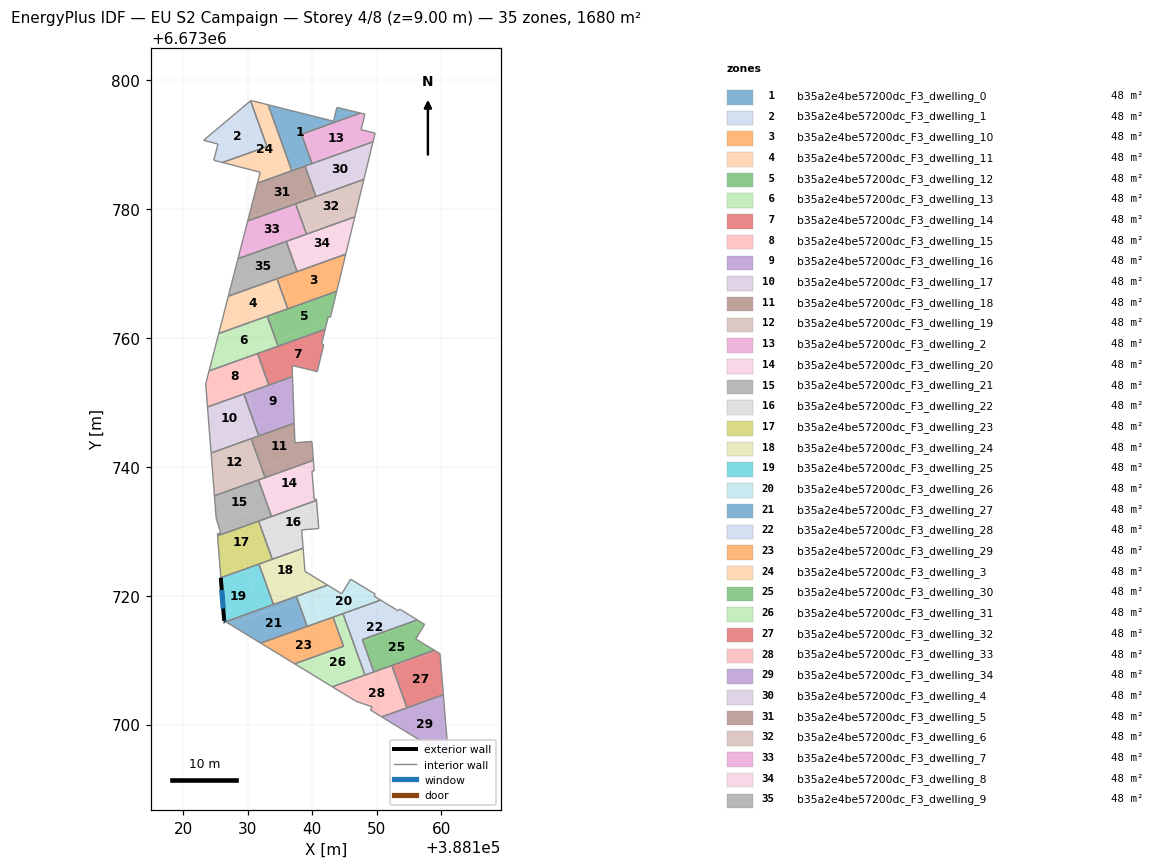
=== STOREY PLAN SPEC (per zone: floor XY polygon, exterior-wall plan segments, windows/doors) ===
zone 1: b35a2e4be57200dc_F3_dwelling_0  (48.0 m²)
  floor: (388147.27, 6673794.93) (388138.22, 6673791.69) (388139.79, 6673787.28) (388136.74, 6673786.19) (388133.16, 6673796.17) (388143.30, 6673793.63) (388143.82, 6673795.76)
  floor: (388147.48, 6673794.88) (388138.33, 6673791.60) (388139.87, 6673787.31) (388139.79, 6673787.28) (388138.22, 6673791.69) (388147.27, 6673794.93)
  floor: (388139.01, 6673787.00) (388139.10, 6673786.74) (388136.83, 6673785.92) (388136.74, 6673786.19)
  floor: (388139.87, 6673787.31) (388139.96, 6673787.05) (388139.10, 6673786.74) (388139.01, 6673787.00)
  interior walls: 7
zone 2: b35a2e4be57200dc_F3_dwelling_1  (48.0 m²)
  floor: (388130.38, 6673796.75) (388132.88, 6673789.78) (388125.87, 6673787.27) (388124.72, 6673787.56) (388125.37, 6673790.08) (388123.15, 6673790.65)
  floor: (388130.43, 6673796.79) (388132.97, 6673789.69) (388126.08, 6673787.21) (388125.87, 6673787.27) (388132.88, 6673789.78) (388130.38, 6673796.75)
  interior walls: 6
zone 3: b35a2e4be57200dc_F3_dwelling_10  (48.0 m²)
  floor: (388145.20, 6673772.99) (388144.04, 6673768.19) (388136.40, 6673765.46) (388135.01, 6673769.34)
  floor: (388144.04, 6673768.19) (388143.80, 6673767.24) (388136.20, 6673764.51) (388135.92, 6673765.29)
  floor: (388135.01, 6673769.34) (388136.40, 6673765.46) (388135.92, 6673765.29) (388134.53, 6673769.17)
  interior walls: 4
zone 4: b35a2e4be57200dc_F3_dwelling_11  (48.0 m²)
  floor: (388134.53, 6673769.17) (388135.92, 6673765.29) (388125.73, 6673761.64) (388126.98, 6673766.47)
  floor: (388133.35, 6673764.37) (388133.63, 6673763.59) (388125.49, 6673760.68) (388125.73, 6673761.64)
  floor: (388135.92, 6673765.29) (388136.20, 6673764.51) (388133.63, 6673763.59) (388133.35, 6673764.37)
  interior walls: 4
zone 5: b35a2e4be57200dc_F3_dwelling_12  (48.0 m²)
  floor: (388143.80, 6673767.24) (388142.83, 6673763.21) (388142.49, 6673763.29) (388142.29, 6673762.46) (388134.97, 6673759.84) (388133.63, 6673763.59)
  floor: (388142.29, 6673762.46) (388142.01, 6673761.33) (388134.69, 6673758.71) (388134.37, 6673759.63)
  floor: (388133.63, 6673763.59) (388134.97, 6673759.84) (388134.37, 6673759.63) (388133.02, 6673763.37)
  interior walls: 6
zone 6: b35a2e4be57200dc_F3_dwelling_13  (48.0 m²)
  floor: (388133.02, 6673763.38) (388134.37, 6673759.63) (388132.26, 6673758.88) (388132.28, 6673758.83) (388124.27, 6673755.96) (388125.49, 6673760.68)
  floor: (388132.31, 6673758.89) (388132.64, 6673757.97) (388123.99, 6673754.88) (388124.27, 6673755.96) (388132.28, 6673758.83) (388132.26, 6673758.88)
  floor: (388134.37, 6673759.63) (388134.69, 6673758.71) (388132.64, 6673757.97) (388132.31, 6673758.89)
  interior walls: 4
zone 7: b35a2e4be57200dc_F3_dwelling_14  (48.2 m²)
  floor: (388142.01, 6673761.33) (388141.45, 6673759.02) (388141.79, 6673758.93) (388140.78, 6673754.78) (388136.89, 6673755.72) (388136.90, 6673755.35) (388133.96, 6673754.29) (388132.64, 6673757.97)
  floor: (388136.90, 6673755.35) (388136.92, 6673754.29) (388136.93, 6673754.00) (388133.26, 6673752.68) (388132.83, 6673753.89)
  floor: (388132.64, 6673757.97) (388133.96, 6673754.29) (388132.83, 6673753.89) (388131.51, 6673757.57)
  interior walls: 9
zone 8: b35a2e4be57200dc_F3_dwelling_15  (48.2 m²)
  floor: (388131.51, 6673757.57) (388132.83, 6673753.89) (388123.65, 6673750.60) (388123.47, 6673752.87) (388123.56, 6673753.19) (388123.57, 6673753.23) (388123.99, 6673754.88)
  floor: (388129.37, 6673752.65) (388129.80, 6673751.45) (388123.75, 6673749.28) (388123.65, 6673750.60)
  floor: (388132.83, 6673753.89) (388133.26, 6673752.68) (388129.80, 6673751.45) (388129.37, 6673752.65)
  interior walls: 6
zone 9: b35a2e4be57200dc_F3_dwelling_16  (47.8 m²)
  floor: (388136.93, 6673754.00) (388137.13, 6673748.59) (388131.54, 6673746.59) (388129.80, 6673751.45)
  floor: (388137.13, 6673748.59) (388137.20, 6673746.76) (388131.71, 6673744.79) (388131.12, 6673746.44)
  floor: (388129.80, 6673751.45) (388131.54, 6673746.59) (388131.12, 6673746.44) (388129.38, 6673751.29)
  interior walls: 4
zone 10: b35a2e4be57200dc_F3_dwelling_17  (47.8 m²)
  floor: (388129.38, 6673751.29) (388131.12, 6673746.44) (388124.17, 6673743.95) (388123.75, 6673749.28)
  floor: (388130.05, 6673746.05) (388130.64, 6673744.41) (388124.31, 6673742.14) (388124.17, 6673743.95)
  floor: (388131.12, 6673746.44) (388131.71, 6673744.79) (388130.64, 6673744.41) (388130.05, 6673746.05)
  interior walls: 4
zone 11: b35a2e4be57200dc_F3_dwelling_18  (48.0 m²)
  floor: (388139.95, 6673743.93) (388140.05, 6673742.70) (388132.26, 6673739.91) (388130.64, 6673744.41) (388137.20, 6673746.76) (388137.31, 6673743.73)
  floor: (388140.05, 6673742.70) (388140.18, 6673741.01) (388132.69, 6673738.32) (388132.14, 6673739.86)
  floor: (388130.64, 6673744.41) (388132.26, 6673739.91) (388132.14, 6673739.86) (388130.52, 6673744.37)
  interior walls: 6
zone 12: b35a2e4be57200dc_F3_dwelling_19  (48.0 m²)
  floor: (388130.52, 6673744.37) (388132.14, 6673739.86) (388124.69, 6673737.20) (388124.31, 6673742.14)
  floor: (388131.56, 6673739.65) (388132.11, 6673738.12) (388124.82, 6673735.51) (388124.69, 6673737.20)
  floor: (388132.14, 6673739.86) (388132.69, 6673738.32) (388132.11, 6673738.12) (388131.56, 6673739.65)
  interior walls: 4
zone 13: b35a2e4be57200dc_F3_dwelling_2  (48.0 m²)
  floor: (388148.17, 6673794.71) (388147.59, 6673792.30) (388149.76, 6673791.77) (388149.51, 6673790.76) (388139.87, 6673787.31) (388138.33, 6673791.60) (388147.48, 6673794.88)
  floor: (388149.51, 6673790.76) (388149.43, 6673790.44) (388139.96, 6673787.05) (388139.87, 6673787.31)
  interior walls: 7
zone 14: b35a2e4be57200dc_F3_dwelling_20  (48.0 m²)
  floor: (388140.18, 6673741.01) (388140.31, 6673739.37) (388139.96, 6673739.34) (388140.17, 6673736.60) (388133.51, 6673734.21) (388132.11, 6673738.12)
  floor: (388140.17, 6673736.60) (388140.30, 6673734.95) (388140.65, 6673734.98) (388140.67, 6673734.79) (388133.69, 6673732.29) (388133.06, 6673734.05)
  floor: (388132.11, 6673738.12) (388133.51, 6673734.21) (388133.06, 6673734.05) (388131.66, 6673737.96)
  interior walls: 8
zone 15: b35a2e4be57200dc_F3_dwelling_21  (48.0 m²)
  floor: (388131.66, 6673737.96) (388133.06, 6673734.05) (388125.32, 6673731.28) (388125.09, 6673732.04) (388124.82, 6673735.51)
  floor: (388132.08, 6673733.70) (388132.71, 6673731.94) (388125.31, 6673729.29) (388125.28, 6673729.65) (388125.81, 6673729.70) (388125.32, 6673731.28)
  floor: (388133.06, 6673734.05) (388133.69, 6673732.29) (388132.70, 6673731.94) (388132.08, 6673733.70)
  interior walls: 7
zone 16: b35a2e4be57200dc_F3_dwelling_22  (48.0 m²)
  floor: (388140.67, 6673734.79) (388141.01, 6673730.42) (388138.37, 6673730.21) (388138.40, 6673729.79) (388134.03, 6673728.22) (388132.70, 6673731.94)
  floor: (388138.40, 6673729.79) (388138.59, 6673727.36) (388133.81, 6673725.65) (388133.01, 6673727.86)
  floor: (388132.71, 6673731.94) (388134.03, 6673728.23) (388133.01, 6673727.86) (388131.69, 6673731.57)
  interior walls: 6
zone 17: b35a2e4be57200dc_F3_dwelling_23  (48.0 m²)
  floor: (388131.68, 6673731.57) (388133.01, 6673727.86) (388125.63, 6673725.21) (388125.31, 6673729.29)
  floor: (388131.18, 6673727.20) (388131.97, 6673724.99) (388129.72, 6673724.19) (388128.93, 6673726.40)
  floor: (388133.01, 6673727.86) (388133.81, 6673725.65) (388131.97, 6673724.99) (388131.18, 6673727.20)
  floor: (388128.93, 6673726.40) (388129.72, 6673724.19) (388125.81, 6673722.79) (388125.63, 6673725.21)
  interior walls: 4
zone 18: b35a2e4be57200dc_F3_dwelling_24  (48.0 m²)
  floor: (388138.59, 6673727.36) (388138.87, 6673723.78) (388139.98, 6673723.10) (388133.48, 6673720.77) (388131.97, 6673724.99)
  floor: (388139.98, 6673723.10) (388142.39, 6673721.64) (388133.99, 6673718.63) (388131.74, 6673724.91) (388131.97, 6673724.99) (388133.48, 6673720.77)
  interior walls: 5
zone 19: b35a2e4be57200dc_F3_dwelling_25  (48.0 m²)
  floor: (388129.72, 6673724.19) (388131.97, 6673717.91) (388126.55, 6673715.97) (388126.34, 6673716.10) (388125.81, 6673722.79)
  floor: (388131.74, 6673724.91) (388133.99, 6673718.63) (388131.97, 6673717.91) (388129.72, 6673724.19)
  exterior wall: (388125.81, 6673722.79) – (388126.34, 6673716.10)  [6.7 m]
    window: (388125.96, 6673720.88) – (388126.19, 6673718.01)  [3.7 m²]
  exterior wall: (388126.34, 6673716.10) – (388126.55, 6673715.97)  [0.2 m]
    window: (388126.40, 6673716.06) – (388126.49, 6673716.01)  [0.1 m²]
  interior walls: 3
zone 20: b35a2e4be57200dc_F3_dwelling_26  (48.0 m²)
  floor: (388149.78, 6673720.23) (388149.60, 6673719.93) (388150.62, 6673719.31) (388141.70, 6673716.12) (388140.26, 6673720.13) (388143.16, 6673721.17) (388144.58, 6673720.30) (388145.95, 6673722.57)
  floor: (388140.26, 6673720.13) (388141.70, 6673716.12) (388139.86, 6673715.46) (388138.42, 6673719.47)
  floor: (388144.58, 6673720.30) (388143.16, 6673721.17) (388138.42, 6673719.47) (388139.86, 6673715.46) (388139.21, 6673715.23) (388137.54, 6673719.91) (388142.39, 6673721.64)
  interior walls: 8
zone 21: b35a2e4be57200dc_F3_dwelling_27  (48.0 m²)
  floor: (388137.78, 6673719.24) (388139.21, 6673715.23) (388132.00, 6673712.65) (388127.32, 6673715.50)
  floor: (388131.97, 6673717.91) (388132.21, 6673717.25) (388127.32, 6673715.50) (388126.55, 6673715.97)
  floor: (388137.54, 6673719.91) (388137.78, 6673719.24) (388132.21, 6673717.25) (388131.97, 6673717.91)
  interior walls: 4
zone 22: b35a2e4be57200dc_F3_dwelling_28  (48.0 m²)
  floor: (388156.29, 6673716.25) (388147.77, 6673713.20) (388149.57, 6673708.17) (388148.41, 6673707.76) (388145.16, 6673716.86) (388151.14, 6673719.00) (388153.36, 6673717.64) (388153.54, 6673717.94)
  floor: (388145.16, 6673716.86) (388148.41, 6673707.76) (388148.19, 6673707.68) (388144.93, 6673716.78)
  floor: (388151.14, 6673719.00) (388144.93, 6673716.78) (388144.77, 6673717.22) (388150.62, 6673719.31)
  interior walls: 11
zone 23: b35a2e4be57200dc_F3_dwelling_29  (48.0 m²)
  floor: (388139.86, 6673715.46) (388140.02, 6673715.02) (388132.52, 6673712.33) (388132.00, 6673712.65)
  floor: (388141.70, 6673716.12) (388143.32, 6673711.60) (388137.27, 6673709.43) (388132.52, 6673712.33) (388140.02, 6673715.02) (388139.86, 6673715.46)
  floor: (388143.24, 6673716.67) (388144.86, 6673712.15) (388143.32, 6673711.60) (388141.70, 6673716.12)
  interior walls: 4
zone 24: b35a2e4be57200dc_F3_dwelling_3  (48.0 m²)
  floor: (388133.04, 6673796.20) (388136.64, 6673786.15) (388131.58, 6673784.34) (388131.93, 6673785.71) (388126.08, 6673787.21) (388132.97, 6673789.69) (388130.43, 6673796.79) (388130.48, 6673796.84)
  floor: (388133.16, 6673796.17) (388136.74, 6673786.19) (388136.64, 6673786.15) (388133.04, 6673796.20)
  floor: (388136.74, 6673786.19) (388136.83, 6673785.92) (388131.50, 6673784.02) (388131.58, 6673784.34)
  interior walls: 8
zone 25: b35a2e4be57200dc_F3_dwelling_30  (48.0 m²)
  floor: (388157.43, 6673715.55) (388156.06, 6673713.28) (388158.95, 6673711.53) (388149.69, 6673708.22) (388148.01, 6673712.93) (388156.66, 6673716.03)
  floor: (388156.66, 6673716.03) (388148.01, 6673712.93) (388149.69, 6673708.22) (388149.57, 6673708.17) (388147.77, 6673713.20) (388156.29, 6673716.25)
  interior walls: 6
zone 26: b35a2e4be57200dc_F3_dwelling_31  (48.0 m²)
  floor: (388143.32, 6673711.60) (388143.43, 6673711.29) (388137.63, 6673709.21) (388137.27, 6673709.43)
  floor: (388144.93, 6673716.78) (388148.19, 6673707.68) (388143.12, 6673705.87) (388137.63, 6673709.21) (388145.29, 6673711.96) (388143.72, 6673716.34)
  floor: (388144.77, 6673717.22) (388144.93, 6673716.78) (388143.72, 6673716.34) (388145.29, 6673711.96) (388143.43, 6673711.29) (388143.32, 6673711.60) (388144.86, 6673712.15) (388143.24, 6673716.67)
  interior walls: 6
zone 27: b35a2e4be57200dc_F3_dwelling_32  (48.0 m²)
  floor: (388159.82, 6673711.01) (388160.34, 6673704.62) (388154.76, 6673702.62) (388152.49, 6673708.97) (388159.21, 6673711.38)
  floor: (388159.21, 6673711.38) (388152.43, 6673708.95) (388152.35, 6673709.17) (388158.95, 6673711.53)
  floor: (388152.49, 6673708.97) (388154.76, 6673702.62) (388154.70, 6673702.60) (388152.43, 6673708.95)
  interior walls: 5
zone 28: b35a2e4be57200dc_F3_dwelling_33  (48.0 m²)
  floor: (388152.43, 6673708.95) (388154.70, 6673702.60) (388150.78, 6673701.20) (388149.03, 6673702.27) (388149.32, 6673702.74) (388146.82, 6673703.61) (388143.38, 6673705.71)
  floor: (388152.35, 6673709.17) (388152.43, 6673708.95) (388149.77, 6673708.00) (388149.69, 6673708.22)
  floor: (388149.69, 6673708.22) (388149.77, 6673708.00) (388148.49, 6673707.54) (388148.41, 6673707.76)
  floor: (388148.41, 6673707.76) (388148.49, 6673707.54) (388143.38, 6673705.71) (388143.12, 6673705.87)
  interior walls: 7
zone 29: b35a2e4be57200dc_F3_dwelling_34  (48.0 m²)
  floor: (388160.34, 6673704.62) (388160.36, 6673704.49) (388154.80, 6673702.50) (388154.76, 6673702.62)
  floor: (388160.34, 6673704.62) (388161.14, 6673694.88) (388150.78, 6673701.20) (388154.76, 6673702.62) (388154.80, 6673702.50) (388160.36, 6673704.49)
  interior walls: 3
zone 30: b35a2e4be57200dc_F3_dwelling_4  (48.0 m²)
  floor: (388149.43, 6673790.44) (388148.13, 6673785.08) (388140.66, 6673782.40) (388139.10, 6673786.74)
  floor: (388148.13, 6673785.08) (388148.02, 6673784.59) (388140.58, 6673781.93) (388140.44, 6673782.32)
  floor: (388139.10, 6673786.74) (388140.66, 6673782.40) (388140.44, 6673782.32) (388138.89, 6673786.66)
  interior walls: 4
zone 31: b35a2e4be57200dc_F3_dwelling_5  (48.0 m²)
  floor: (388138.89, 6673786.66) (388140.44, 6673782.32) (388130.11, 6673778.62) (388131.50, 6673784.02)
  floor: (388137.59, 6673781.30) (388137.73, 6673780.91) (388129.98, 6673778.14) (388130.11, 6673778.62)
  floor: (388140.44, 6673782.32) (388140.58, 6673781.93) (388137.73, 6673780.91) (388137.59, 6673781.30)
  interior walls: 4
zone 32: b35a2e4be57200dc_F3_dwelling_6  (48.0 m²)
  floor: (388148.02, 6673784.59) (388146.76, 6673779.42) (388139.23, 6673776.72) (388137.73, 6673780.91)
  floor: (388146.76, 6673779.42) (388146.60, 6673778.78) (388139.11, 6673776.09) (388138.93, 6673776.61)
  floor: (388137.73, 6673780.91) (388139.23, 6673776.72) (388138.93, 6673776.61) (388137.43, 6673780.80)
  interior walls: 4
zone 33: b35a2e4be57200dc_F3_dwelling_7  (48.0 m²)
  floor: (388137.43, 6673780.80) (388138.93, 6673776.61) (388128.64, 6673772.93) (388129.98, 6673778.14)
  floor: (388136.18, 6673775.63) (388136.37, 6673775.11) (388128.48, 6673772.28) (388128.64, 6673772.93)
  floor: (388138.93, 6673776.61) (388139.11, 6673776.09) (388136.37, 6673775.11) (388136.18, 6673775.63)
  interior walls: 4
zone 34: b35a2e4be57200dc_F3_dwelling_8  (48.0 m²)
  floor: (388146.60, 6673778.78) (388145.39, 6673773.79) (388137.81, 6673771.08) (388136.37, 6673775.11)
  floor: (388145.39, 6673773.79) (388145.20, 6673772.99) (388137.65, 6673770.29) (388137.42, 6673770.94)
  floor: (388136.37, 6673775.11) (388137.81, 6673771.08) (388137.42, 6673770.94) (388135.98, 6673774.97)
  interior walls: 4
zone 35: b35a2e4be57200dc_F3_dwelling_9  (48.0 m²)
  floor: (388135.98, 6673774.97) (388137.42, 6673770.94) (388127.18, 6673767.27) (388128.48, 6673772.28)
  floor: (388134.78, 6673769.99) (388135.01, 6673769.34) (388126.98, 6673766.47) (388127.18, 6673767.27)
  floor: (388137.47, 6673770.80) (388137.65, 6673770.29) (388135.01, 6673769.34) (388134.78, 6673769.99) (388137.42, 6673770.94)
  interior walls: 4

=== DERIVED (storey summary) ===
Building: EU S2 Campaign
Storey: 4 of 8  (floor level z = 9.00 m)
Storey gross floor area: 1680.0 m²
Zones on this storey: 35
  - b35a2e4be57200dc_F3_dwelling_0: floor 48.0 m²
  - b35a2e4be57200dc_F3_dwelling_1: floor 48.0 m²
  - b35a2e4be57200dc_F3_dwelling_10: floor 48.0 m²
  - b35a2e4be57200dc_F3_dwelling_11: floor 48.0 m²
  - b35a2e4be57200dc_F3_dwelling_12: floor 48.0 m²
  - b35a2e4be57200dc_F3_dwelling_13: floor 48.0 m²
  - b35a2e4be57200dc_F3_dwelling_14: floor 48.2 m²
  - b35a2e4be57200dc_F3_dwelling_15: floor 48.2 m²
  - b35a2e4be57200dc_F3_dwelling_16: floor 47.8 m²
  - b35a2e4be57200dc_F3_dwelling_17: floor 47.8 m²
  - b35a2e4be57200dc_F3_dwelling_18: floor 48.0 m²
  - b35a2e4be57200dc_F3_dwelling_19: floor 48.0 m²
  - b35a2e4be57200dc_F3_dwelling_2: floor 48.0 m²
  - b35a2e4be57200dc_F3_dwelling_20: floor 48.0 m²
  - b35a2e4be57200dc_F3_dwelling_21: floor 48.0 m²
  - b35a2e4be57200dc_F3_dwelling_22: floor 48.0 m²
  - b35a2e4be57200dc_F3_dwelling_23: floor 48.0 m²
  - b35a2e4be57200dc_F3_dwelling_24: floor 48.0 m²
  - b35a2e4be57200dc_F3_dwelling_25: floor 48.0 m²; exterior wall 7.0 m (20.9 m²); 2 window(s) 3.8 m²; WWR 18.4%
  - b35a2e4be57200dc_F3_dwelling_26: floor 48.0 m²
  - b35a2e4be57200dc_F3_dwelling_27: floor 48.0 m²
  - b35a2e4be57200dc_F3_dwelling_28: floor 48.0 m²
  - b35a2e4be57200dc_F3_dwelling_29: floor 48.0 m²
  - b35a2e4be57200dc_F3_dwelling_3: floor 48.0 m²
  - b35a2e4be57200dc_F3_dwelling_30: floor 48.0 m²
  - b35a2e4be57200dc_F3_dwelling_31: floor 48.0 m²
  - b35a2e4be57200dc_F3_dwelling_32: floor 48.0 m²
  - b35a2e4be57200dc_F3_dwelling_33: floor 48.0 m²
  - b35a2e4be57200dc_F3_dwelling_34: floor 48.0 m²
  - b35a2e4be57200dc_F3_dwelling_4: floor 48.0 m²
  - b35a2e4be57200dc_F3_dwelling_5: floor 48.0 m²
  - b35a2e4be57200dc_F3_dwelling_6: floor 48.0 m²
  - b35a2e4be57200dc_F3_dwelling_7: floor 48.0 m²
  - b35a2e4be57200dc_F3_dwelling_8: floor 48.0 m²
  - b35a2e4be57200dc_F3_dwelling_9: floor 48.0 m²
Zone adjacency (shared interzone walls):
  - b35a2e4be57200dc_F3_dwelling_0 ↔ b35a2e4be57200dc_F3_dwelling_2
  - b35a2e4be57200dc_F3_dwelling_0 ↔ b35a2e4be57200dc_F3_dwelling_3
  - b35a2e4be57200dc_F3_dwelling_1 ↔ b35a2e4be57200dc_F3_dwelling_3
  - b35a2e4be57200dc_F3_dwelling_10 ↔ b35a2e4be57200dc_F3_dwelling_11
  - b35a2e4be57200dc_F3_dwelling_12 ↔ b35a2e4be57200dc_F3_dwelling_13
  - b35a2e4be57200dc_F3_dwelling_14 ↔ b35a2e4be57200dc_F3_dwelling_15
  - b35a2e4be57200dc_F3_dwelling_16 ↔ b35a2e4be57200dc_F3_dwelling_17
  - b35a2e4be57200dc_F3_dwelling_18 ↔ b35a2e4be57200dc_F3_dwelling_19
  - b35a2e4be57200dc_F3_dwelling_20 ↔ b35a2e4be57200dc_F3_dwelling_21
  - b35a2e4be57200dc_F3_dwelling_22 ↔ b35a2e4be57200dc_F3_dwelling_23
  - b35a2e4be57200dc_F3_dwelling_24 ↔ b35a2e4be57200dc_F3_dwelling_25
  - b35a2e4be57200dc_F3_dwelling_26 ↔ b35a2e4be57200dc_F3_dwelling_27
  - b35a2e4be57200dc_F3_dwelling_28 ↔ b35a2e4be57200dc_F3_dwelling_30
  - b35a2e4be57200dc_F3_dwelling_28 ↔ b35a2e4be57200dc_F3_dwelling_31
  - b35a2e4be57200dc_F3_dwelling_29 ↔ b35a2e4be57200dc_F3_dwelling_31
  - b35a2e4be57200dc_F3_dwelling_32 ↔ b35a2e4be57200dc_F3_dwelling_33
  - b35a2e4be57200dc_F3_dwelling_6 ↔ b35a2e4be57200dc_F3_dwelling_7
  - b35a2e4be57200dc_F3_dwelling_8 ↔ b35a2e4be57200dc_F3_dwelling_9